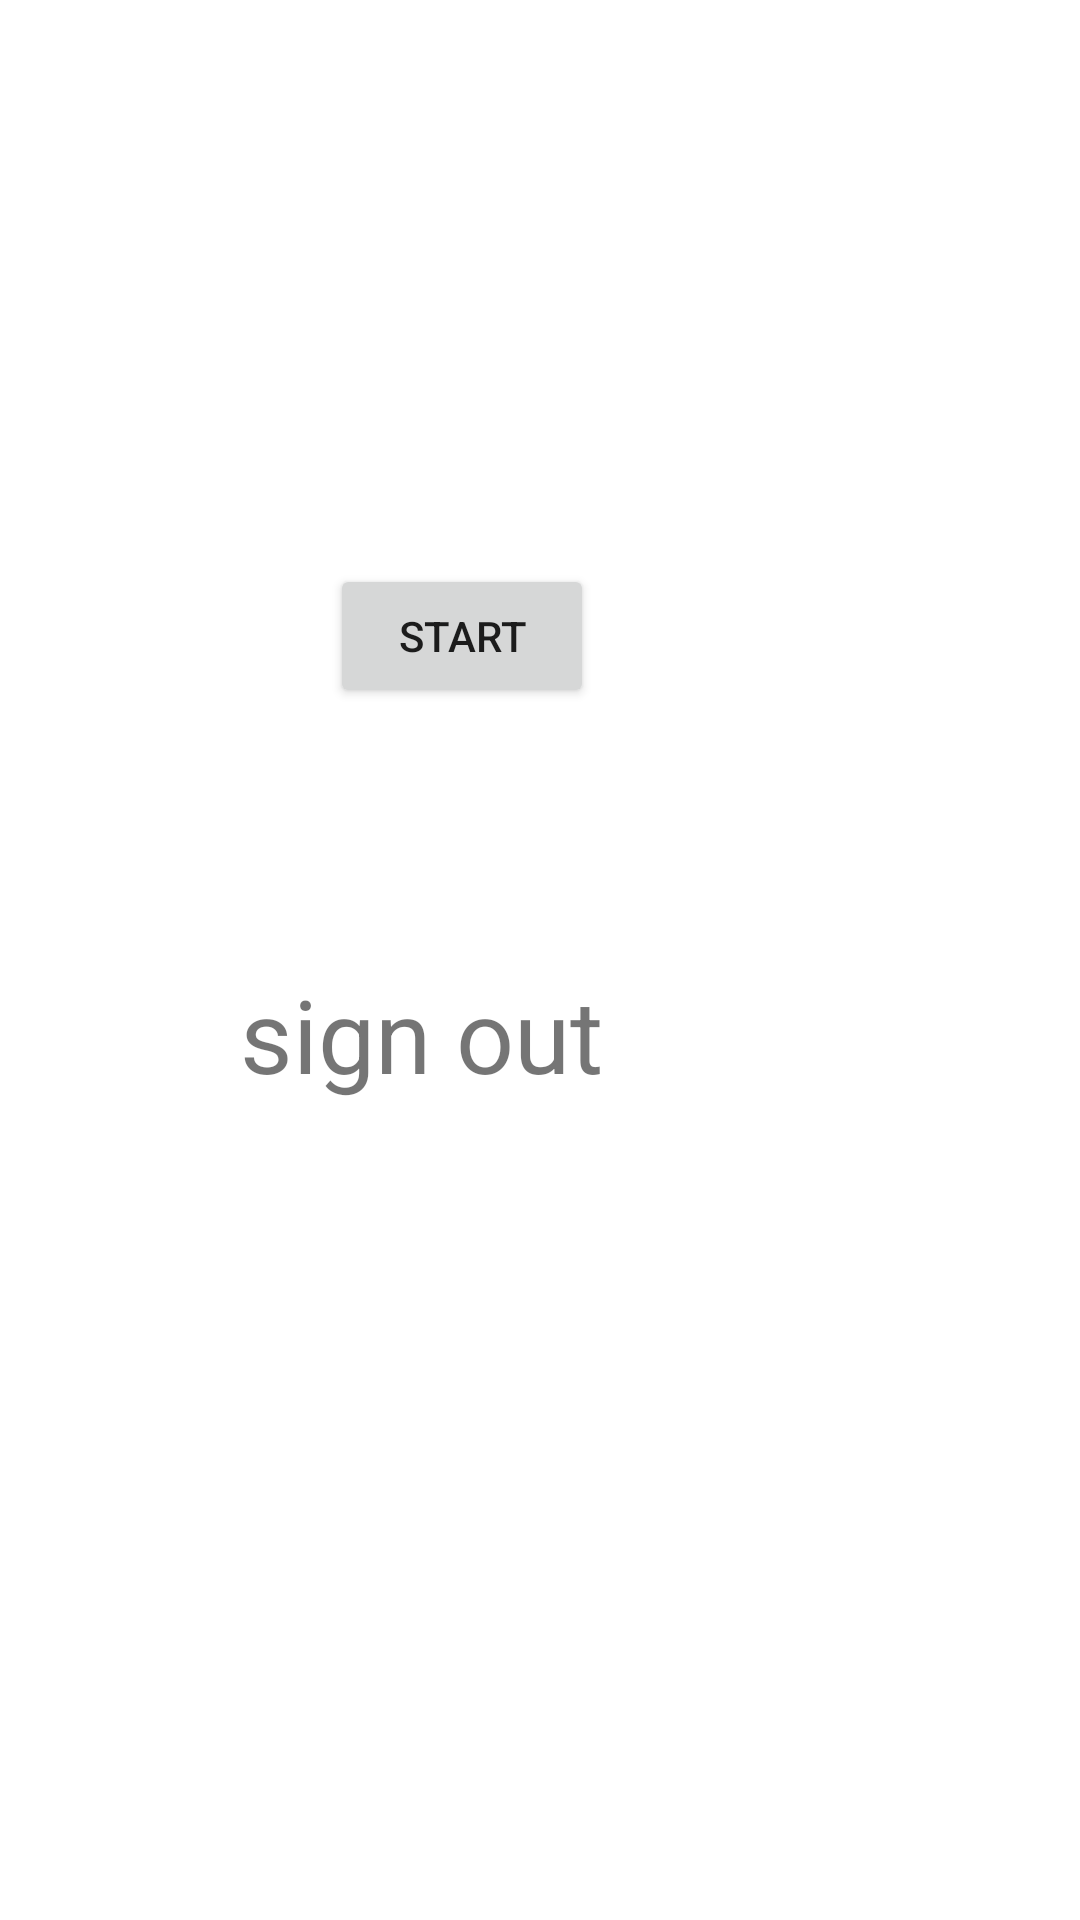

Write the Android layout XML for this screen, with the resource values it uses.
<!-- AndroidManifest.xml: application theme Theme.Quizgame -->
<!-- res/layout/activity_main.xml -->
<?xml version="1.0" encoding="utf-8"?>
<androidx.constraintlayout.widget.ConstraintLayout xmlns:android="http://schemas.android.com/apk/res/android"
    xmlns:app="http://schemas.android.com/apk/res-auto"
    xmlns:tools="http://schemas.android.com/tools"
    android:layout_width="match_parent"
    android:layout_height="match_parent"
    tools:context=".MainActivity">

    <Button
        android:id="@+id/buttonStart"
        android:layout_width="wrap_content"
        android:layout_height="wrap_content"
        android:layout_marginStart="30dp"
        android:layout_marginBottom="86dp"
        android:text="START"
        app:layout_constraintBottom_toTopOf="@+id/textViewSignOut"
        app:layout_constraintStart_toStartOf="@+id/textViewSignOut"
        app:layout_constraintTop_toBottomOf="@+id/imageView4" />

    <ImageView
        android:id="@+id/imageView4"
        android:layout_width="wrap_content"
        android:layout_height="wrap_content"
        android:layout_marginTop="61dp"
        android:layout_marginBottom="127dp"
        app:layout_constraintBottom_toTopOf="@+id/buttonStart"
        app:layout_constraintEnd_toEndOf="parent"
        app:layout_constraintStart_toStartOf="parent"
        app:layout_constraintTop_toTopOf="parent"
        app:srcCompat="@drawable/pug" />

    <TextView
        android:id="@+id/textViewSignOut"
        android:layout_width="200dp"
        android:layout_height="0dp"
        android:layout_marginEnd="80dp"
        android:layout_marginBottom="63dp"
        android:text="sign out"
        android:textSize="34sp"
        app:layout_constraintBottom_toBottomOf="parent"
        app:layout_constraintEnd_toEndOf="parent"
        app:layout_constraintTop_toBottomOf="@+id/buttonStart" />

</androidx.constraintlayout.widget.ConstraintLayout>
<!-- resources referenced by this layout -->
<resources>
  <style name="Theme.Quizgame" parent="Theme.MaterialComponents.DayNight.DarkActionBar">
          
          <item name="colorPrimary">@color/purple_500</item>
          <item name="colorPrimaryVariant">@color/purple_700</item>
          <item name="colorOnPrimary">@color/white</item>
          
          <item name="colorSecondary">@color/teal_200</item>
          <item name="colorSecondaryVariant">@color/teal_700</item>
          <item name="colorOnSecondary">@color/black</item>
          
          <item name="android:statusBarColor">?attr/colorPrimaryVariant</item>
          
      </style>
  <!-- not gathered from this repository: default colours our renderer supplied (Android Studio template values) -->
  <color name="purple_500">#FF6200EE</color>
  <color name="purple_700">#FF3700B3</color>
  <color name="teal_200">#FF03DAC5</color>
  <color name="teal_700">#FF018786</color>
  <color name="black">#FF000000</color>
  <color name="white">#FFFFFFFF</color>
</resources>
